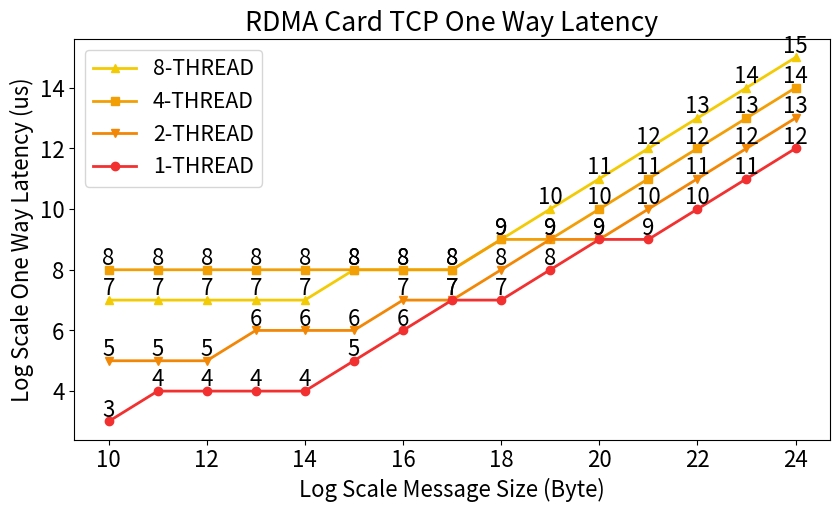

This figure's Python source:
import numpy as np
import matplotlib.pyplot as plt
from matplotlib.pyplot import MultipleLocator
Message_Size = [10, 11, 12, 13, 14, 15, 16, 17, 18, 19,20,21,22,23,24]
#math = [ 3.0, 3.0, 3.1, 8.2, 10.9, 13.6, 15.2, 15.5, 15.3, 15.8, ]

SHOW_TEXT_1 = [11,17,18,28,30,61,87,129,197,332,537,858,1501,2834,5736]
SHOW_TEXT_2 = [41,52,54,80,79,114,132,162,365,516,848,1524,2873,5811,11414]
SHOW_TEXT_4 = [493,472,287,392,296,361,319,407,862,985,1547,2636,5295,10865,21494]
SHOW_TEXT_8 = [171,169,175,219,229,257,291,426,924,1439,2555,5258,10829,21831,43797]
print("Message_Size\t1 Thread\t2 Thread\t4 Thread\t8 Thread")
for i in range(len(SHOW_TEXT_1)):
    print(f"{i + 10}\t\t{SHOW_TEXT_1[i]}\t\t{SHOW_TEXT_2[i]}\t\t{SHOW_TEXT_4[i]}\t\t{SHOW_TEXT_8[i]}")


RDMA_THREAD_1 = np.round(np.log2([11,17,18,28,30,61,87,129,197,332,537,858,1501,2834,5736]).astype(int))
RDMA_THREAD_2 = np.round(np.log2([41,52,54,80,79,114,132,162,365,516,848,1524,2873,5811,11414]).astype(int))
RDMA_THREAD_4 = np.round(np.log2([493,472,287,392,296,361,319,407,862,985,1547,2636,5295,10865,21494]).astype(int))
RDMA_THREAD_8 = np.round(np.log2([171,169,175,219,229,257,291,426,924,1439,2555,5258,10829,21831,43797]).astype(int))
m1 = min(RDMA_THREAD_1)
m2 = min(RDMA_THREAD_2)
m3 = min(RDMA_THREAD_4)
m4 = min(RDMA_THREAD_8)
M1 = max(RDMA_THREAD_1)
M2 = max(RDMA_THREAD_2)
M3 = max(RDMA_THREAD_4)
M4 = max(RDMA_THREAD_8)
low  = [min(m1,m2,m3,m4)] * int(len(Message_Size))
top  = [min(M1,M2,M3,M4)] * len(RDMA_THREAD_1)





fontSize = 16

h = 4
w = 7.5
scale = 1.3
plt.rcParams['font.size'] = fontSize
plt.rcParams["figure.figsize"] = (w * scale, h *scale)
# plt.yscale("log")

plt.plot(Message_Size, RDMA_THREAD_8, label = "8-THREAD", linewidth = 2, marker = '^', color='#F2CB05')
for a, b in zip(Message_Size, RDMA_THREAD_8):
    plt.text(a, b, b, ha="center", va="bottom", fontsize = fontSize)

plt.plot(Message_Size, RDMA_THREAD_4, label = "4-THREAD", linewidth = 2, marker = 's', color='#F29F05')
for a, b in zip(Message_Size, RDMA_THREAD_4):
    plt.text(a, b, b, ha="center", va="bottom", fontsize = fontSize)

plt.plot(Message_Size, RDMA_THREAD_2, label = "2-THREAD", linewidth = 2, marker = 'v', color='#F28705')
for a, b in zip(Message_Size, RDMA_THREAD_2):
    plt.text(a, b, b, ha="center", va="bottom", fontsize = fontSize)

plt.plot(Message_Size, RDMA_THREAD_1, label = "1-THREAD", linewidth = 2, marker = 'o', color='#F23030')
for a, b in zip(Message_Size, RDMA_THREAD_1):
    plt.text(a, b, b, ha="center", va="bottom", fontsize = fontSize)

print(RDMA_THREAD_8)
print(RDMA_THREAD_4)
print(RDMA_THREAD_2)
print(RDMA_THREAD_1)
plt.plot(Message_Size, top, linewidth = 0)
plt.plot(Message_Size, low, linewidth = 0)

plt.xlabel("Log Scale Message Size (Byte)", fontsize=fontSize,)
plt.ylabel("Log Scale One Way Latency (us)", fontsize=fontSize,)

plt.xticks(fontsize=fontSize,)
plt.yticks(fontsize=fontSize,)


plt.legend(fontsize = 15.3, loc="best")
plt.title("RDMA Card TCP One Way Latency")
plt.show()
# plt.savefig("line_cpu.pdf", dpi = 200)#, bbox_inches="tight")
